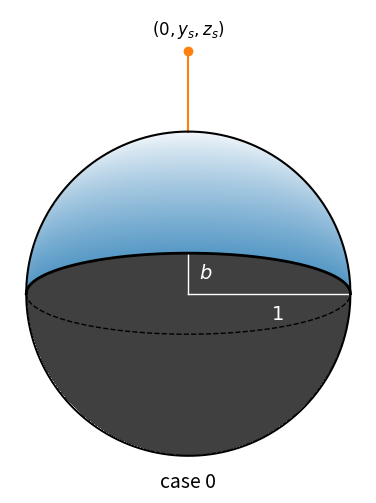

This figure's Python source:
import numpy as np
import matplotlib.pyplot as plt
from matplotlib.patches import Arc
from matplotlib.colors import LinearSegmentedColormap

fig, ax = plt.subplots(1, figsize=(6, 6))
ax.set_aspect(1)
ax.set_xlim(-1.1, 1.1)
ax.set_ylim(-1.1, 1.1)
ax.axis("off")
b = 0.25
theta = 0

# Illumination
cdict = {
    "red": [[0.0, 0.0, 0.122], [1.0, 1.0, 1.0]],
    "green": [[0.0, 0.0, 0.467], [1.0, 1.0, 1.0]],
    "blue": [[0.0, 0.0, 0.706], [1.0, 1.0, 1.0]],
}
cmap = LinearSegmentedColormap("testCmap", segmentdata=cdict, N=256)
cmap.set_under("k")
x0, y0 = np.meshgrid(np.linspace(-1, 1, 3000), np.linspace(-1, 1, 3000))
x = x0 * np.cos(theta) + y0 * np.sin(theta)
y = -x0 * np.sin(theta) + y0 * np.cos(theta)
z = np.sqrt(1 - x ** 2 - y ** 2)
I = np.sqrt(1 - b ** 2) * y - b * z
I[I < 0] = 0
ax.imshow(
    I,
    extent=(-1, 1, -1, 1),
    origin="lower",
    vmin=1e-8,
    vmax=1,
    cmap=cmap,
    alpha=0.75,
    zorder=-1,
)

# Planet
x = np.linspace(-1, 1, 1000)
yp = np.sqrt(1 - x ** 2)
ax.plot(x, yp, "k-", lw=1.5, zorder=98)
ax.plot(x, -yp, "k-", lw=1.5, zorder=98)

# Terminator
x0 = np.linspace(-1, 1, 1000)
y0 = b * np.sqrt(1 - x0 ** 2)
x = x0 * np.cos(theta) - y0 * np.sin(theta)
y = x0 * np.sin(theta) + y0 * np.cos(theta)
plt.plot(x, y, "k-", lw=2, zorder=99)
x = x0 * np.cos(theta) + y0 * np.sin(theta)
y = x0 * np.sin(theta) - y0 * np.cos(theta)
plt.plot(x, y, "k--", lw=1, zorder=1)

ax.plot([0, -b * np.sin(theta)], [0, b * np.cos(theta)], "w-", lw=1)
ax.annotate(
    r"$b$",
    xy=(0.55, 0.43),
    xycoords="axes fraction",
    ha="center",
    va="center",
    color="w",
    fontsize=14,
)
ax.annotate(
    r"$1$",
    xy=(0.75, 0.34),
    xycoords="axes fraction",
    ha="center",
    va="center",
    color="w",
    fontsize=14,
)
ax.plot([0, np.cos(theta)], [0, np.sin(theta)], "w-", lw=1)

if theta != 0:
    ax.annotate(
        r"$\theta$",
        xy=(0.6, 0.57),
        xycoords="axes fraction",
        ha="left",
        va="center",
        color="w",
        fontsize=18,
    )
    arc = Arc((0, 0), 0.4, 0.4, 0, 0, theta * 180 / np.pi, color="w", lw=1, zorder=3,)
    ax.add_patch(arc)

ax.plot([0, 0], [1, 1.5], "C1")
ax.plot(0, 1.5, "C1o")

ax.annotate(
    "$(0, y_s, z_s)$",
    xy=(-1.5 * np.sin(theta), 1.5 * np.cos(theta)),
    xycoords="data",
    xytext=(0, 15),
    textcoords="offset points",
    ha="center",
    va="center",
    fontsize=12,
)
ax.annotate(
    "case 0",
    xy=(0.5, 0.0),
    xycoords="axes fraction",
    xytext=(0, 0),
    textcoords="offset points",
    ha="center",
    va="top",
    fontsize=14,
)

ax.set_xlim(-1.1, 1.1)
ax.set_ylim(-1.1, 1.75)
ax.set_rasterization_zorder(0)

# Save
fig.savefig("illum.pdf", bbox_inches="tight", dpi=300)
